Dataset: trafic-dataset (GitHub, xtung6121/detection-instruction-using-extraction-feature). Classes: malware, normal.

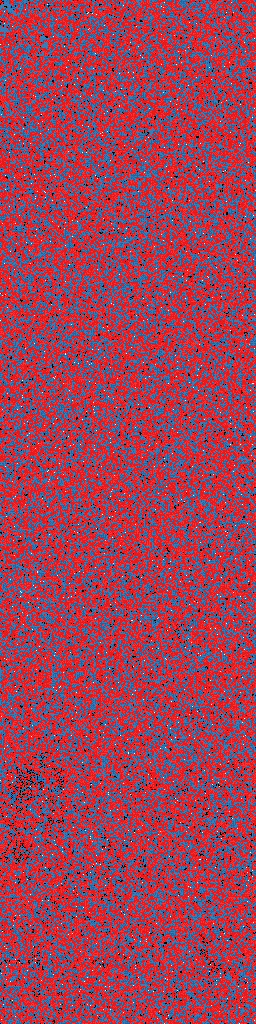
Label: malware

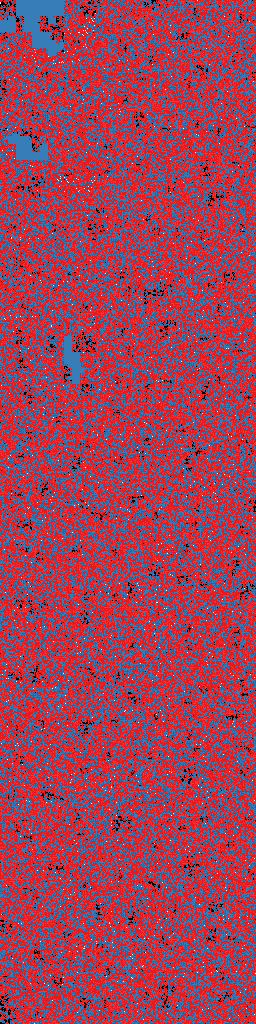
Label: malware

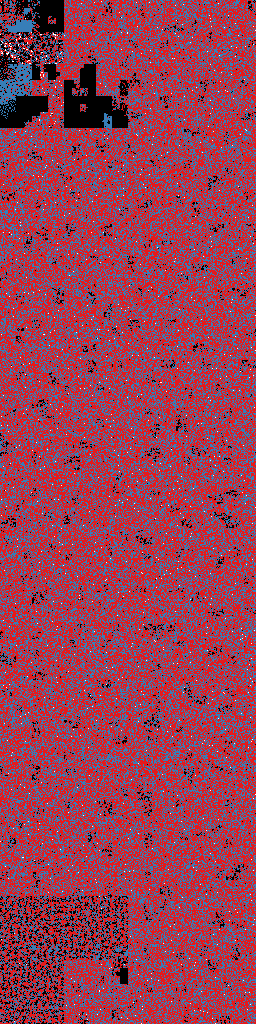
Label: malware

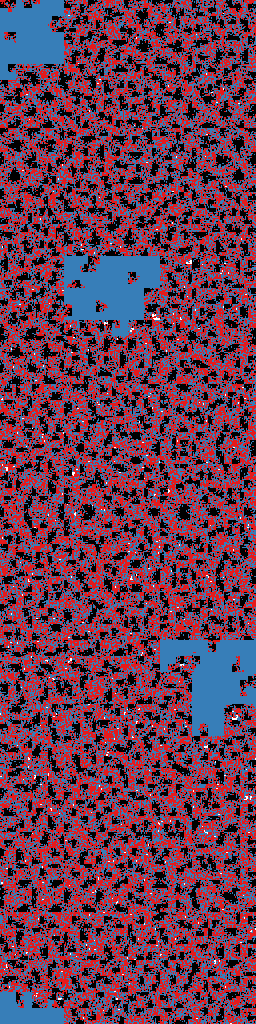
Label: normal

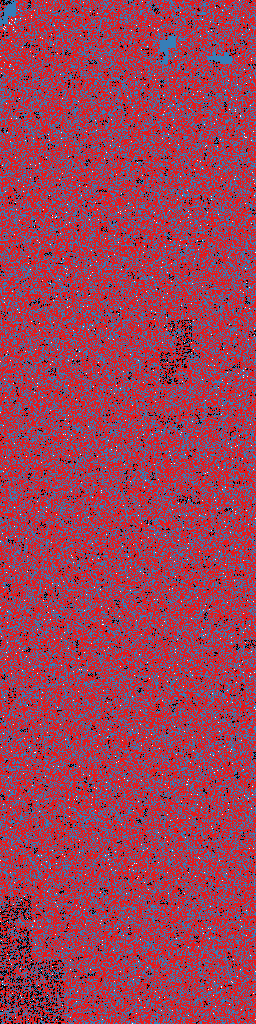
Label: malware

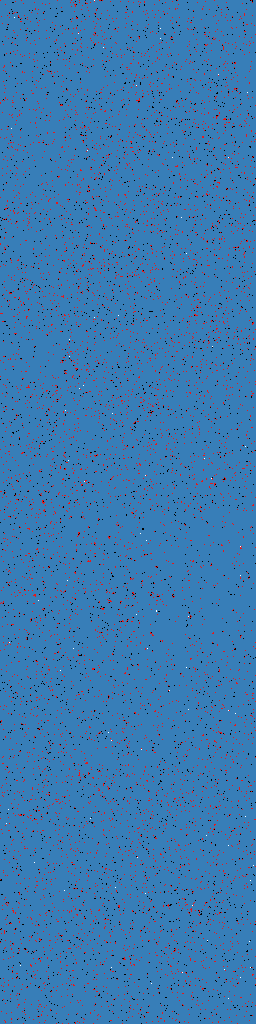
Label: normal
